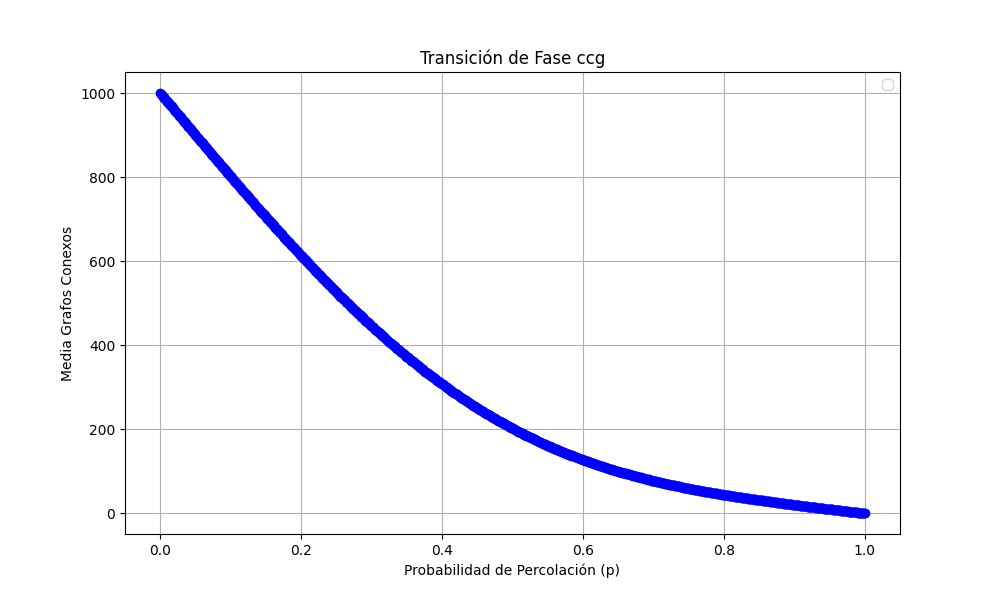

The file beside this chart, header and first rows:
prob, media
0.0, 1000
0.001001, 998
0.002002, 995.9
0.003003, 994.1
0.004004, 991.7
0.005005, 990
0.006006, 987.9
0.007007, 985.9
0.008008, 984.1
0.009009, 982
0.01001, 979.7
0.01101, 977.9
0.01201, 976.1
0.01301, 974.1
0.01401, 972.1
0.01502, 969.7
0.01602, 968
0.01702, 966.2
0.01802, 964.1
0.01902, 962
0.02002, 960
0.02102, 957.7
0.02202, 955.8
0.02302, 953.9
0.02402, 951.9
0.02503, 950.2
0.02603, 948.2
0.02703, 946.2
0.02803, 944.2
0.02903, 942
0.03003, 939.8
0.03103, 938.2
0.03203, 936.3
0.03303, 933.9
0.03403, 931.7
0.03504, 929.9
0.03604, 927.6
0.03704, 926.3
0.03804, 924.4
0.03904, 922.5
0.04004, 920.2
0.04104, 918.3
0.04204, 915.7
0.04304, 914
0.04404, 911.5
0.04505, 909.9
0.04605, 907.7
0.04705, 906.5
0.04805, 903.7
0.04905, 901.8
0.05005, 900.3
0.05105, 898.2
0.05205, 896
0.05305, 893.5
0.05405, 892.1
0.05506, 890
0.05606, 888.6
0.05706, 886.1
0.05806, 884.2
0.05906, 882.3
... 940 more rows
